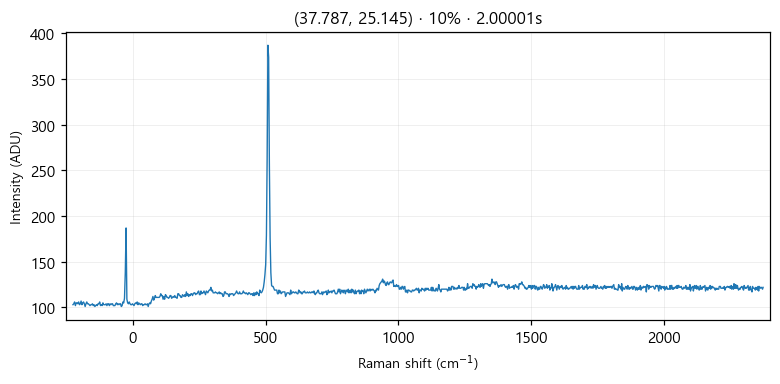

The data file committed next to this chart (first rows):
# laser_power_pct, 10
# exposure_time, 2
# laser_nm, 532
# mode, single
pixel_index, raman_shift_cm-1, wavelength_nm, intensity
0, -225.4, 525.7, 103.0
1, -222.4, 525.8, 104.0
2, -219.3, 525.9, 106.0
3, -216.2, 526, 102.0
4, -213.2, 526.1, 105.0
5, -210.1, 526.1, 105.0
6, -207, 526.2, 104.0
7, -204, 526.3, 106.0
8, -200.9, 526.4, 103.0
9, -197.8, 526.5, 104.0
10, -194.8, 526.6, 107.0
11, -191.7, 526.6, 103.0
12, -188.7, 526.7, 105.0
13, -185.6, 526.8, 106.0
14, -182.6, 526.9, 104.0
15, -179.5, 527, 101.0
16, -176.5, 527.1, 104.0
17, -173.4, 527.2, 106.0
18, -170.4, 527.2, 104.0
19, -167.3, 527.3, 104.0
20, -164.3, 527.4, 103.0
21, -161.2, 527.5, 102.0
22, -158.2, 527.6, 103.0
23, -155.1, 527.7, 103.0
24, -152.1, 527.8, 104.0
25, -149.1, 527.8, 102.0
26, -146, 527.9, 103.0
27, -143, 528, 101.0
28, -139.9, 528.1, 102.0
29, -136.9, 528.2, 103.0
30, -133.9, 528.3, 102.0
31, -130.8, 528.3, 104.0
32, -127.8, 528.4, 104.0
33, -124.8, 528.5, 106.0
34, -121.7, 528.6, 102.0
35, -118.7, 528.7, 103.0
36, -115.7, 528.8, 102.0
37, -112.7, 528.9, 105.0
38, -109.6, 528.9, 103.0
39, -106.6, 529, 103.0
40, -103.6, 529.1, 103.0
41, -100.6, 529.2, 104.0
42, -97.55, 529.3, 102.0
43, -94.53, 529.4, 104.0
44, -91.52, 529.4, 104.0
45, -88.5, 529.5, 102.0
46, -85.48, 529.6, 104.0
47, -82.47, 529.7, 103.0
48, -79.46, 529.8, 104.0
49, -76.44, 529.9, 104.0
50, -73.43, 530, 102.0
51, -70.42, 530, 102.0
52, -67.42, 530.1, 102.0
53, -64.41, 530.2, 104.0
54, -61.4, 530.3, 105.0
55, -58.4, 530.4, 103.0
... 968 more rows
